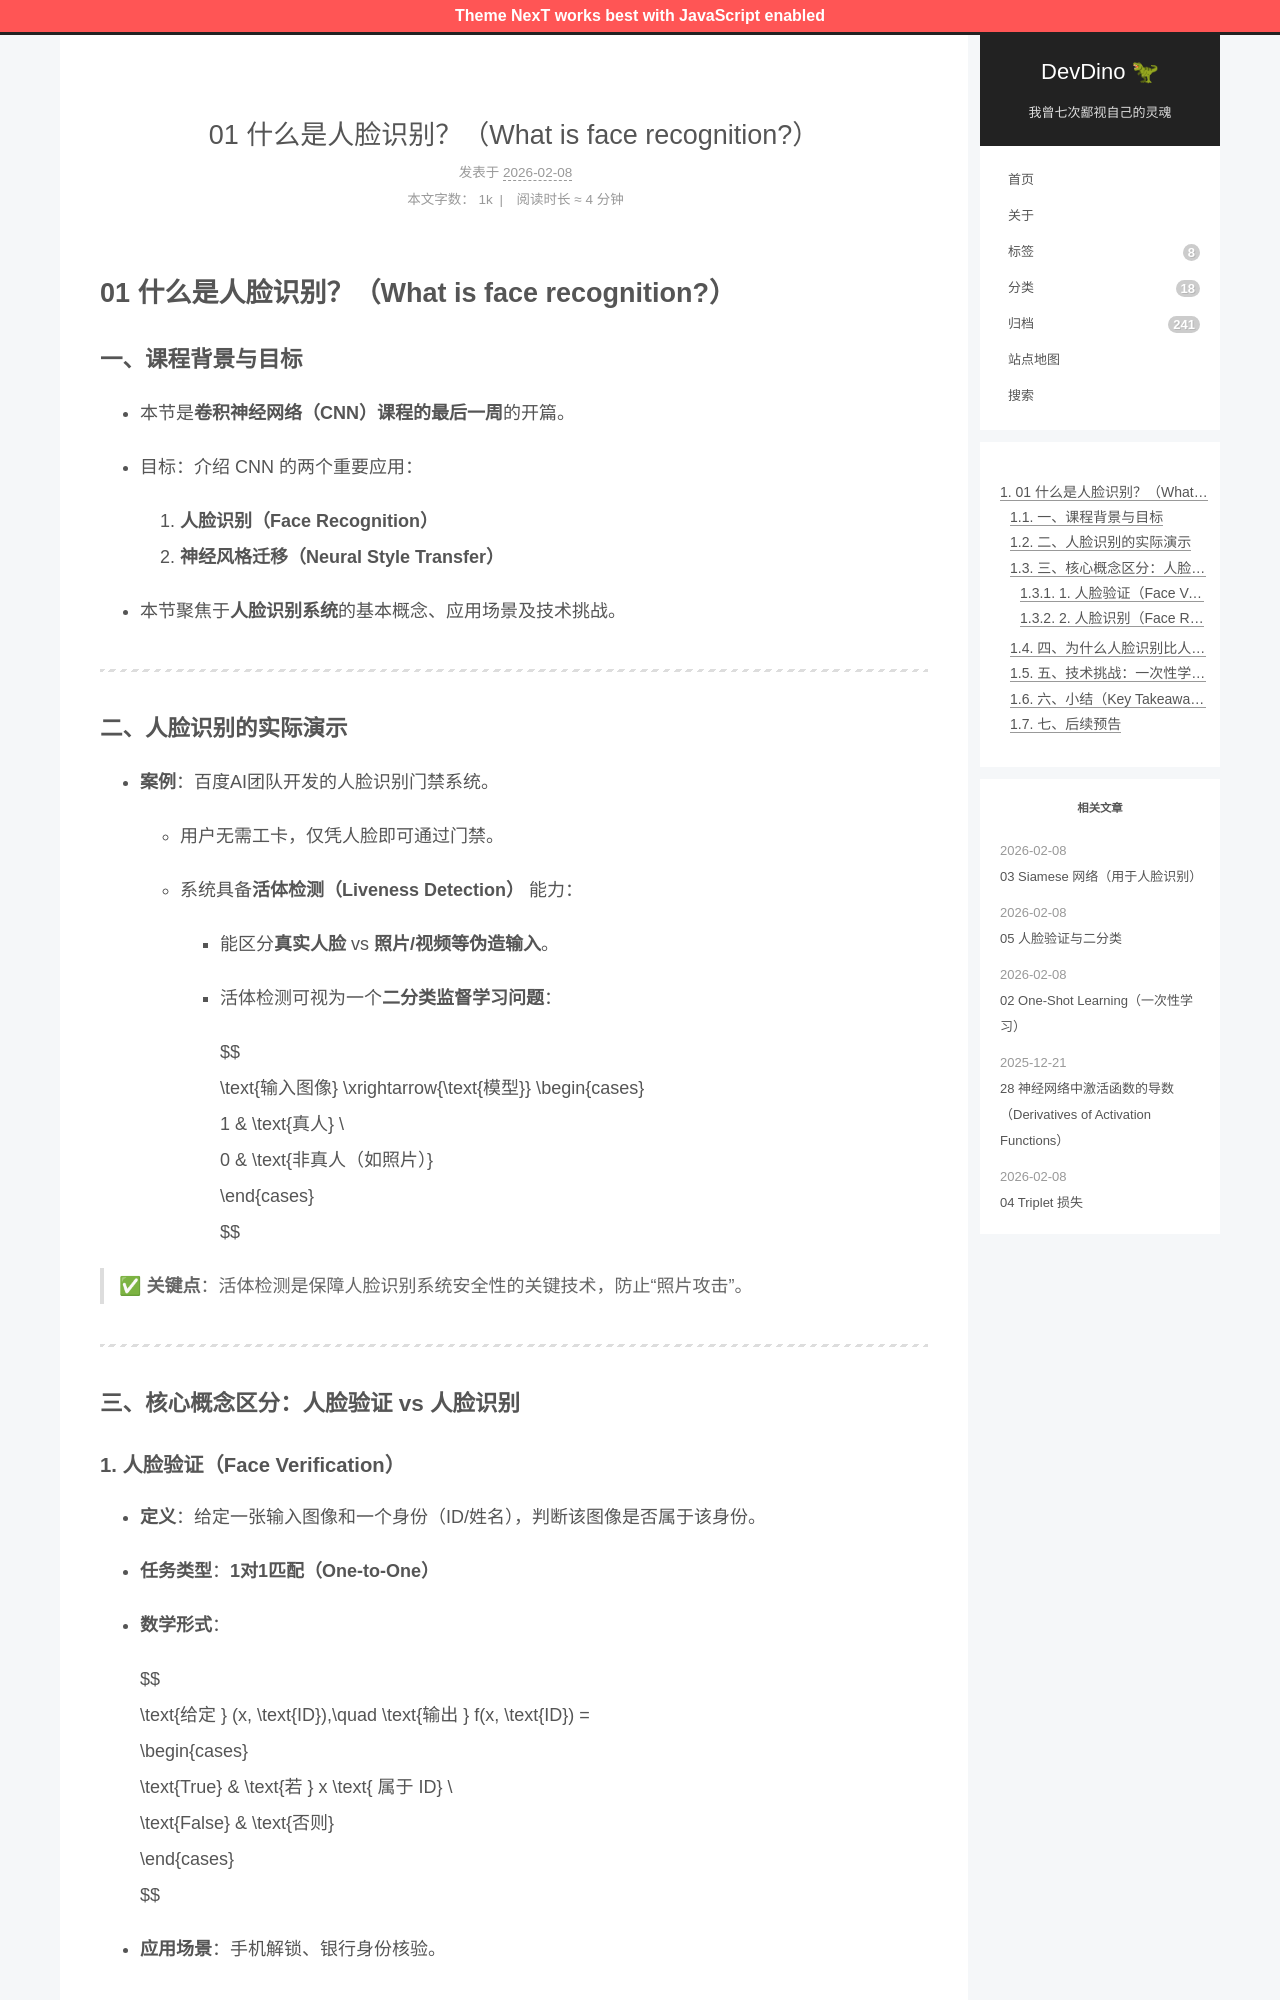

repository: afetmin/blog · page: 卷积神经网络4/01 什么是人脸识别？（What is face recognition_）/index.html · generator: jekyll

---
title: 01 什么是人脸识别？（What is face recognition?）
date: 2026-02-08T11:15:34Z
lastmod: 2026-02-08T11:16:27Z
categories: 卷积神经网络
---

# 01 什么是人脸识别？（What is face recognition?）

### 一、课程背景与目标

- 本节是**卷积神经网络（CNN）课程的最后一周**的开篇。
- 目标：介绍 CNN 的两个重要应用：

  1. **人脸识别（Face Recognition）**
  2. **神经风格迁移（Neural Style Transfer）**
- 本节聚焦于**人脸识别系统**的基本概念、应用场景及技术挑战。

---

### 二、人脸识别的实际演示

- **案例**：百度AI团队开发的人脸识别门禁系统。

  - 用户无需工卡，仅凭人脸即可通过门禁。
  - 系统具备**活体检测（Liveness Detection）** 能力：

    - 能区分**真实人脸** vs **照片/视频等伪造输入**。
    - 活体检测可视为一个**二分类监督学习问题**：

      $$
      \text{输入图像} \xrightarrow{\text{模型}} \begin{cases}
      1 & \text{真人} \\
      0 & \text{非真人（如照片）}
      \end{cases}
      $$

> ✅ **关键点**：活体检测是保障人脸识别系统安全性的关键技术，防止“照片攻击”。

---

### 三、核心概念区分：人脸验证 vs 人脸识别

#### 1. **人脸验证（Face Verification）**

- **定义**：给定一张输入图像和一个身份（ID/姓名），判断该图像是否属于该身份。
- **任务类型**：**1对1匹配（One-to-One）**
- **数学形式**：

  $$
  \text{给定 } (x, \text{ID}),\quad \text{输出 } f(x, \text{ID}) = 
  \begin{cases}
  \text{True} & \text{若 } x \text{ 属于 ID} \\
  \text{False} & \text{否则}
  \end{cases}
  $$
- **应用场景**：手机解锁、银行身份核验。
